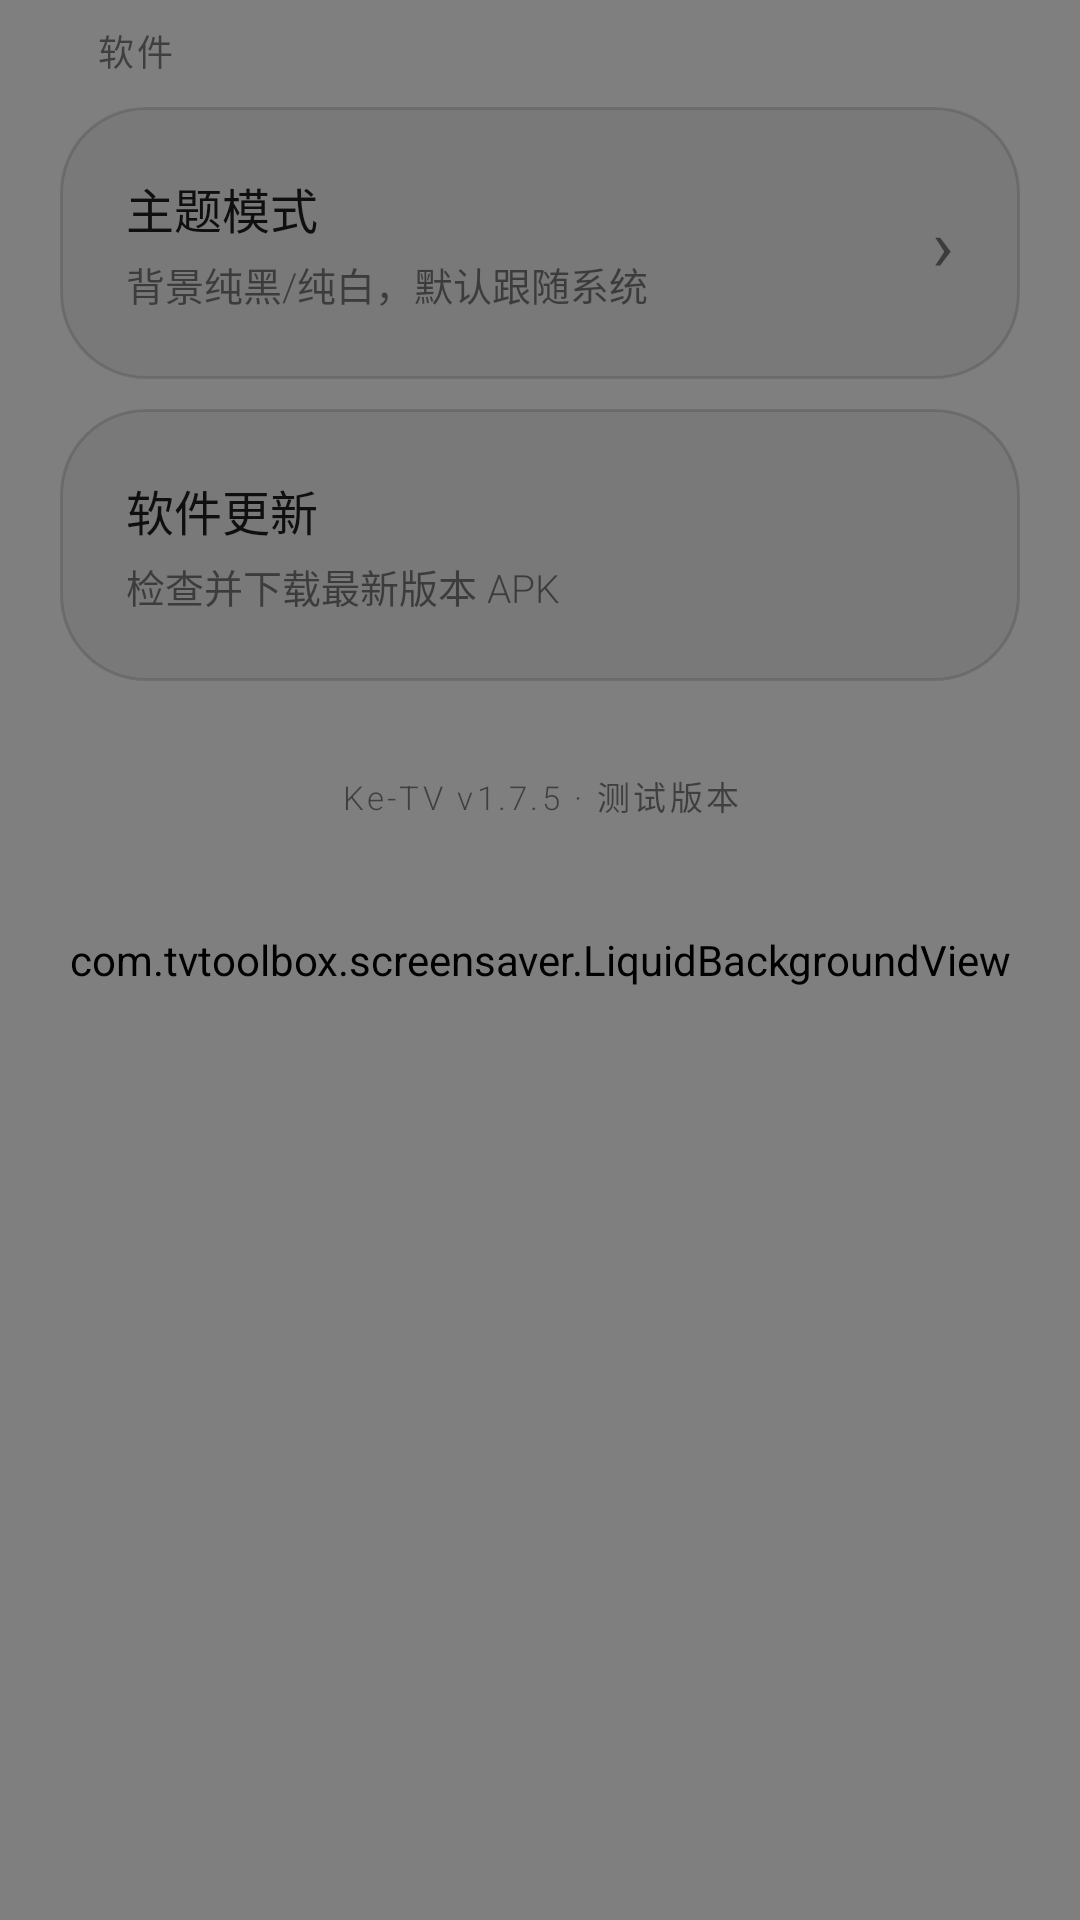

The Android layout XML behind this screen, and the referenced resources:
<!-- AndroidManifest.xml: application theme Theme.TVToolbox -->
<!-- res/layout/activity_app_settings.xml -->
<?xml version="1.0" encoding="utf-8"?>
<FrameLayout xmlns:android="http://schemas.android.com/apk/res/android"
    xmlns:app="http://schemas.android.com/apk/res-auto"
    android:layout_width="match_parent"
    android:layout_height="match_parent"
    android:clipChildren="false"
    android:clipToPadding="false">

    <com.tvtoolbox.screensaver.LiquidBackgroundView
        android:layout_width="match_parent"
        android:layout_height="match_parent" />

    <LinearLayout
        android:layout_width="match_parent"
        android:layout_height="match_parent"
        android:orientation="vertical"
        android:clipChildren="false"
        android:clipToPadding="false">

        <com.google.android.material.appbar.MaterialToolbar
            android:id="@+id/toolbar_settings"
            android:layout_width="match_parent"
            android:layout_height="wrap_content"
            android:minHeight="0dp"
            android:background="@android:color/transparent"
            app:title="" />

        <ScrollView
            android:layout_width="match_parent"
            android:layout_height="match_parent"
            android:fillViewport="true"
            android:scrollbars="none"
            android:overScrollMode="never"
            android:clipChildren="false"
            android:clipToPadding="false">

            <LinearLayout
                android:layout_width="match_parent"
                android:layout_height="wrap_content"
                android:orientation="vertical"
                android:paddingHorizontal="@dimen/settings_content_padding_h"
                android:paddingBottom="32dp"
                android:clipChildren="false"
                android:clipToPadding="false">

                
                <TextView
                    android:layout_width="wrap_content"
                    android:layout_height="wrap_content"
                    android:layout_marginStart="12dp"
                    android:layout_marginTop="8dp"
                    android:layout_marginBottom="10dp"
                    android:text="@string/cat_app_settings"
                    android:textColor="@color/text_tertiary"
                    android:textSize="@dimen/settings_section_label_size"
                    android:fontFamily="sans-serif-medium"
                    android:letterSpacing="0.1"
                    android:textAllCaps="true" />

                
                <LinearLayout
                    android:id="@+id/rowThemeMode"
                    android:layout_width="match_parent"
                    android:layout_height="wrap_content"
                    android:orientation="horizontal"
                    android:background="@drawable/glass_card_ripple"
                    android:clickable="true"
                    android:focusable="true"
                    android:padding="@dimen/settings_row_padding"
                    android:layout_marginBottom="10dp"
                    android:gravity="center_vertical">

                    <LinearLayout
                        android:layout_width="0dp"
                        android:layout_height="wrap_content"
                        android:layout_weight="1"
                        android:orientation="vertical">

                        <TextView
                            android:layout_width="wrap_content"
                            android:layout_height="wrap_content"
                            android:text="@string/pref_theme_mode_title"
                            android:textColor="@color/text_primary"
                            android:textSize="@dimen/settings_row_title_size"
                            android:fontFamily="sans-serif-medium" />

                        <TextView
                            android:id="@+id/tvThemeModeValue"
                            android:layout_width="wrap_content"
                            android:layout_height="wrap_content"
                            android:layout_marginTop="4dp"
                            android:text="@string/pref_theme_mode_summary"
                            android:textColor="@color/text_tertiary"
                            android:textSize="@dimen/settings_row_summary_size"
                            android:fontFamily="sans-serif-light" />
                    </LinearLayout>

                    <TextView
                        android:layout_width="wrap_content"
                        android:layout_height="wrap_content"
                        android:text="›"
                        android:textColor="@color/text_tertiary"
                        android:textSize="24sp" />
                </LinearLayout>

                
                <LinearLayout
                    android:id="@+id/rowCheckUpdate"
                    android:layout_width="match_parent"
                    android:layout_height="wrap_content"
                    android:orientation="vertical"
                    android:background="@drawable/glass_card_ripple"
                    android:clickable="true"
                    android:focusable="true"
                    android:padding="@dimen/settings_row_padding"
                    android:layout_marginBottom="10dp">

                    <TextView
                        android:id="@+id/tvCheckUpdateTitle"
                        android:layout_width="wrap_content"
                        android:layout_height="wrap_content"
                        android:text="@string/pref_check_update_title"
                        android:textColor="@color/text_primary"
                        android:textSize="@dimen/settings_row_title_size"
                        android:fontFamily="sans-serif-medium" />

                    <TextView
                        android:id="@+id/tvCheckUpdateSummary"
                        android:layout_width="wrap_content"
                        android:layout_height="wrap_content"
                        android:layout_marginTop="4dp"
                        android:text="@string/pref_check_update_summary"
                        android:textColor="@color/text_tertiary"
                        android:textSize="@dimen/settings_row_summary_size"
                        android:fontFamily="sans-serif-light" />
                </LinearLayout>

                <TextView
                    android:layout_width="match_parent"
                    android:layout_height="wrap_content"
                    android:layout_marginTop="20dp"
                    android:gravity="center"
                    android:text="@string/about_summary"
                    android:textColor="@color/text_tertiary"
                    android:textSize="@dimen/settings_about_size"
                    android:fontFamily="sans-serif-light"
                    android:letterSpacing="0.1" />

            </LinearLayout>
        </ScrollView>
    </LinearLayout>
</FrameLayout>
<!-- resources referenced by this layout -->
<resources>
  <color name="text_primary">#FF0F0F0F</color>
  <color name="text_tertiary">#80000000</color>
  <dimen name="settings_about_size">11sp</dimen>
  <dimen name="settings_content_padding_h">20dp</dimen>
  <dimen name="settings_row_padding">22dp</dimen>
  <dimen name="settings_row_summary_size">13sp</dimen>
  <dimen name="settings_row_title_size">16sp</dimen>
  <dimen name="settings_section_label_size">12sp</dimen>
  <!-- drawable glass_card_ripple (drawable) -->
  <?xml version="1.0" encoding="utf-8"?>
  <ripple xmlns:android="http://schemas.android.com/apk/res/android"
      android:color="#33FFFFFF">
      <item android:id="@android:id/mask">
          <shape android:shape="rectangle">
              <solid android:color="@android:color/white" />
              <corners android:radius="28dp" />
          </shape>
      </item>
      <item>
          <shape android:shape="rectangle">
              <solid android:color="@color/glass_fill" />
              <stroke
                  android:width="1dp"
                  android:color="@color/glass_stroke" />
              <corners android:radius="28dp" />
          </shape>
      </item>
  </ripple>
  <string name="about_summary">Ke-TV v1.7.5 · 测试版本</string>
  <string name="cat_app_settings">软件</string>
  <string name="pref_check_update_summary">检查并下载最新版本 APK</string>
  <string name="pref_check_update_title">软件更新</string>
  <string name="pref_theme_mode_summary">背景纯黑/纯白，默认跟随系统</string>
  <string name="pref_theme_mode_title">主题模式</string>
  <style name="Theme.TVToolbox" parent="Theme.Material3.DayNight.NoActionBar">
          <item name="colorPrimary">@color/accent_blue</item>
          <item name="colorOnPrimary">#FFFFFFFF</item>
          <item name="colorSecondary">@color/accent_purple</item>
          <item name="colorOnSecondary">#FFFFFFFF</item>
          <item name="colorSurface">@color/glass_fill_strong</item>
          <item name="colorOnSurface">@color/text_primary</item>
          <item name="android:windowBackground">@color/bg_base</item>
          <item name="android:colorBackground">@color/bg_base</item>
          <item name="android:statusBarColor">@android:color/transparent</item>
          <item name="android:navigationBarColor">@android:color/transparent</item>
          
          <item name="android:windowLightStatusBar">true</item>
          <item name="android:windowLightNavigationBar">true</item>
          
          <item name="materialAlertDialogTheme">@style/Theme.TVToolbox.AlertDialog</item>
      </style>
  <color name="glass_fill">#0D000000</color>
  <color name="glass_stroke">#22000000</color>
  <color name="accent_blue">#FF5B8DEF</color>
  <color name="accent_purple">#FFBF5AF2</color>
  <color name="glass_fill_strong">#1A000000</color>
  <color name="bg_base">#FFFFFFFF</color>
  <style name="Theme.TVToolbox.AlertDialog" parent="ThemeOverlay.Material3.MaterialAlertDialog">
          <item name="colorPrimary">@color/accent_blue</item>
          <item name="colorSecondary">@color/accent_purple</item>
          <item name="colorSurface">@color/glass_fill_strong</item>
          <item name="colorOnSurface">@color/text_primary</item>
          <item name="android:windowBackground">@android:color/transparent</item>
          <item name="android:textColorPrimary">@color/text_primary</item>
      </style>
</resources>
